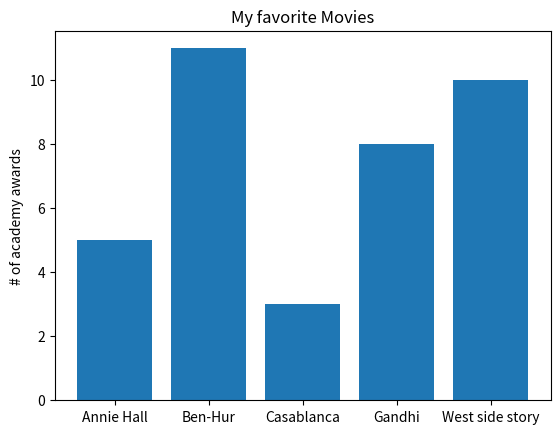

Source code (Python):
from matplotlib import pyplot as plt

movies = ['Annie Hall','Ben-Hur','Casablanca','Gandhi','West side story']
num_oscars = [5,11,3,8,10]

#plot bars with left x-coordinates [0,1,2,3,4], heights[num_oscars]
plt.bar(range(len(movies)), num_oscars)

plt.title('My favorite Movies')#add a title

plt.ylabel('# of academy awards')

#label x-axis with movie names at bar centers
plt.xticks(range(len(movies)),movies)


#show the graph
plt.show()